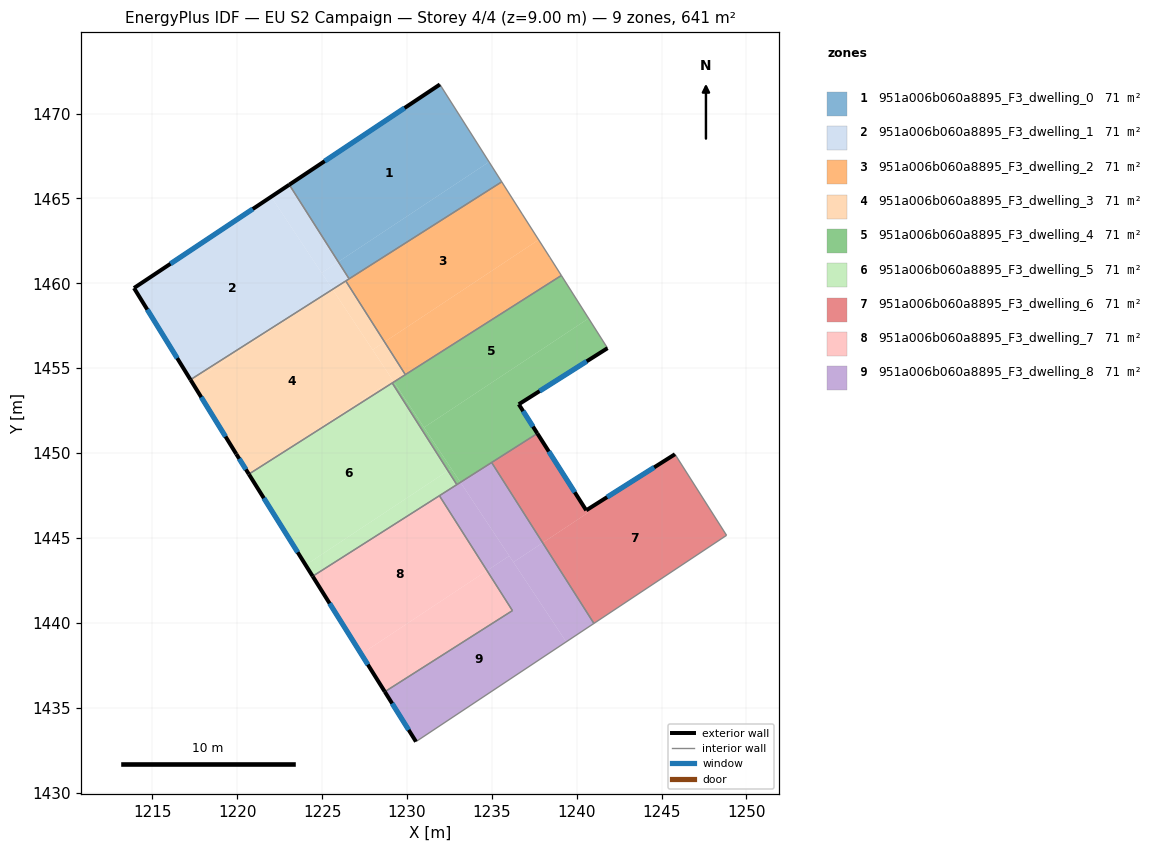
=== STOREY PLAN SPEC (per zone: floor XY polygon, exterior-wall plan segments, windows/doors) ===
zone 1: 951a006b060a8895_F3_dwelling_0  (71.2 m²)
  floor: (1231.94, 1471.72) (1234.84, 1467.16) (1225.95, 1461.27) (1223.07, 1465.81)
  floor: (1234.84, 1467.16) (1235.58, 1465.98) (1226.59, 1460.26) (1225.95, 1461.27)
  exterior wall: (1231.94, 1471.72) – (1223.07, 1465.81)  [10.7 m]
    window: (1229.86, 1470.33) – (1225.15, 1467.20)  [9.0 m²]
  interior walls: 3
zone 2: 951a006b060a8895_F3_dwelling_1  (71.2 m²)
  floor: (1222.00, 1465.10) (1225.61, 1459.65) (1225.35, 1459.48) (1217.25, 1454.32) (1213.92, 1459.72)
  floor: (1223.07, 1465.81) (1225.95, 1461.27) (1224.97, 1460.62) (1222.00, 1465.10)
  floor: (1225.95, 1461.27) (1226.59, 1460.26) (1225.61, 1459.65) (1224.97, 1460.62)
  exterior wall: (1223.07, 1465.81) – (1213.92, 1459.72)  [11.0 m]
    window: (1220.92, 1464.38) – (1216.07, 1461.15)  [9.3 m²]
  exterior wall: (1213.92, 1459.72) – (1217.24, 1454.32)  [6.3 m]
    window: (1214.70, 1458.45) – (1216.46, 1455.59)  [5.4 m²]
  interior walls: 3
zone 3: 951a006b060a8895_F3_dwelling_2  (71.2 m²)
  floor: (1236.79, 1464.08) (1237.76, 1462.57) (1228.68, 1456.55) (1226.40, 1460.14) (1235.58, 1465.98)
  floor: (1238.42, 1461.54) (1239.10, 1460.46) (1229.91, 1454.62) (1228.68, 1456.55) (1237.76, 1462.57)
  interior walls: 7
zone 4: 951a006b060a8895_F3_dwelling_3  (71.2 m²)
  floor: (1225.62, 1459.64) (1229.14, 1454.32) (1222.35, 1449.82) (1220.68, 1448.76) (1219.94, 1449.94) (1217.34, 1454.17) (1225.34, 1459.47)
  floor: (1225.34, 1459.47) (1217.34, 1454.17) (1217.25, 1454.32)
  floor: (1228.68, 1456.55) (1229.91, 1454.62) (1229.23, 1454.19) (1227.98, 1456.08)
  floor: (1226.40, 1460.14) (1228.68, 1456.55) (1227.98, 1456.08) (1225.62, 1459.64)
  floor: (1229.14, 1454.32) (1229.23, 1454.19) (1222.35, 1449.82)
  exterior wall: (1217.24, 1454.32) – (1219.94, 1449.94)  [5.1 m]
    window: (1217.88, 1453.29) – (1219.31, 1450.97)  [4.3 m²]
  exterior wall: (1219.94, 1449.94) – (1220.68, 1448.76)  [1.4 m]
    window: (1220.12, 1449.66) – (1220.51, 1449.04)  [1.2 m²]
  interior walls: 4
zone 5: 951a006b060a8895_F3_dwelling_4  (71.2 m²)
  floor: (1239.10, 1460.46) (1240.70, 1457.94) (1231.01, 1451.51) (1229.23, 1454.19)
  floor: (1240.70, 1457.94) (1241.82, 1456.18) (1236.59, 1452.88) (1237.68, 1451.16) (1233.15, 1448.28) (1231.01, 1451.51)
  floor: (1229.23, 1454.19) (1232.61, 1449.09) (1232.42, 1448.96) (1229.13, 1454.13)
  floor: (1232.61, 1449.09) (1233.15, 1448.28) (1232.94, 1448.14) (1232.42, 1448.96)
  exterior wall: (1236.59, 1452.88) – (1241.82, 1456.18)  [6.2 m]
    window: (1237.82, 1453.65) – (1240.59, 1455.40)  [5.2 m²]
  exterior wall: (1237.68, 1451.16) – (1236.59, 1452.88)  [2.0 m]
    window: (1237.43, 1451.56) – (1236.84, 1452.47)  [1.7 m²]
  interior walls: 6
zone 6: 951a006b060a8895_F3_dwelling_5  (71.2 m²)
  floor: (1232.42, 1448.96) (1232.94, 1448.14) (1224.44, 1442.74) (1224.03, 1443.40)
  floor: (1229.13, 1454.13) (1232.42, 1448.96) (1224.03, 1443.40) (1220.68, 1448.76)
  exterior wall: (1220.68, 1448.76) – (1224.44, 1442.74)  [7.1 m]
    window: (1221.57, 1447.35) – (1223.56, 1444.15)  [6.0 m²]
  interior walls: 4
zone 7: 951a006b060a8895_F3_dwelling_6  (71.2 m²)
  floor: (1245.81, 1449.90) (1248.83, 1445.15) (1241.02, 1439.96) (1238.00, 1444.71) (1240.66, 1446.48) (1240.56, 1446.63) (1245.79, 1449.93)
  floor: (1237.68, 1451.16) (1240.56, 1446.63) (1240.65, 1446.48) (1238.00, 1444.71) (1234.99, 1449.44)
  exterior wall: (1245.79, 1449.93) – (1240.56, 1446.63)  [6.2 m]
    window: (1244.56, 1449.16) – (1241.79, 1447.40)  [5.2 m²]
  exterior wall: (1240.56, 1446.63) – (1237.68, 1451.16)  [5.4 m]
    window: (1239.89, 1447.69) – (1238.36, 1450.09)  [4.5 m²]
  interior walls: 4
zone 8: 951a006b060a8895_F3_dwelling_7  (71.2 m²)
  floor: (1231.91, 1447.49) (1234.72, 1443.07) (1227.31, 1438.16) (1224.44, 1442.74)
  floor: (1234.72, 1443.07) (1236.21, 1440.72) (1228.70, 1435.94) (1227.31, 1438.16)
  exterior wall: (1224.44, 1442.74) – (1228.70, 1435.94)  [8.0 m]
    window: (1225.44, 1441.14) – (1227.70, 1437.54)  [6.8 m²]
  interior walls: 3
zone 9: 951a006b060a8895_F3_dwelling_8  (71.2 m²)
  floor: (1236.03, 1443.94) (1239.38, 1438.88) (1230.53, 1433.00) (1228.70, 1435.94) (1236.21, 1440.72) (1234.72, 1443.07)
  floor: (1233.15, 1448.28) (1236.03, 1443.94) (1234.72, 1443.07) (1231.91, 1447.49)
  floor: (1234.99, 1449.44) (1238.00, 1444.71) (1236.27, 1443.57) (1233.15, 1448.28)
  floor: (1238.00, 1444.71) (1241.02, 1439.96) (1239.38, 1438.88) (1236.27, 1443.57)
  exterior wall: (1228.70, 1435.94) – (1230.53, 1433.00)  [3.5 m]
    window: (1229.13, 1435.25) – (1230.10, 1433.69)  [2.9 m²]
  interior walls: 6

=== DERIVED (storey summary) ===
Building: EU S2 Campaign
Storey: 4 of 4  (floor level z = 9.00 m)
Storey gross floor area: 641.0 m²
Zones on this storey: 9
  - 951a006b060a8895_F3_dwelling_0: floor 71.2 m²; exterior wall 10.7 m (32.0 m²); 1 window(s) 9.0 m²; WWR 28.1%
  - 951a006b060a8895_F3_dwelling_1: floor 71.2 m²; exterior wall 17.3 m (52.0 m²); 2 window(s) 14.6 m²; WWR 28.1%
  - 951a006b060a8895_F3_dwelling_2: floor 71.2 m²
  - 951a006b060a8895_F3_dwelling_3: floor 71.2 m²; exterior wall 6.5 m (19.6 m²); 2 window(s) 5.5 m²; WWR 28.1%
  - 951a006b060a8895_F3_dwelling_4: floor 71.2 m²; exterior wall 8.2 m (24.7 m²); 2 window(s) 6.9 m²; WWR 28.1%
  - 951a006b060a8895_F3_dwelling_5: floor 71.2 m²; exterior wall 7.1 m (21.3 m²); 1 window(s) 6.0 m²; WWR 28.1%
  - 951a006b060a8895_F3_dwelling_6: floor 71.2 m²; exterior wall 11.6 m (34.7 m²); 2 window(s) 9.7 m²; WWR 28.1%
  - 951a006b060a8895_F3_dwelling_7: floor 71.2 m²; exterior wall 8.0 m (24.1 m²); 1 window(s) 6.8 m²; WWR 28.1%
  - 951a006b060a8895_F3_dwelling_8: floor 71.2 m²; exterior wall 3.5 m (10.4 m²); 1 window(s) 2.9 m²; WWR 28.1%
Zone adjacency (shared interzone walls):
  - 951a006b060a8895_F3_dwelling_0 ↔ 951a006b060a8895_F3_dwelling_1
  - 951a006b060a8895_F3_dwelling_0 ↔ 951a006b060a8895_F3_dwelling_2
  - 951a006b060a8895_F3_dwelling_1 ↔ 951a006b060a8895_F3_dwelling_2
  - 951a006b060a8895_F3_dwelling_1 ↔ 951a006b060a8895_F3_dwelling_3
  - 951a006b060a8895_F3_dwelling_2 ↔ 951a006b060a8895_F3_dwelling_3
  - 951a006b060a8895_F3_dwelling_2 ↔ 951a006b060a8895_F3_dwelling_4
  - 951a006b060a8895_F3_dwelling_3 ↔ 951a006b060a8895_F3_dwelling_4
  - 951a006b060a8895_F3_dwelling_3 ↔ 951a006b060a8895_F3_dwelling_5
  - 951a006b060a8895_F3_dwelling_4 ↔ 951a006b060a8895_F3_dwelling_5
  - 951a006b060a8895_F3_dwelling_4 ↔ 951a006b060a8895_F3_dwelling_6
  - 951a006b060a8895_F3_dwelling_4 ↔ 951a006b060a8895_F3_dwelling_8
  - 951a006b060a8895_F3_dwelling_5 ↔ 951a006b060a8895_F3_dwelling_7
  - 951a006b060a8895_F3_dwelling_5 ↔ 951a006b060a8895_F3_dwelling_8
  - 951a006b060a8895_F3_dwelling_6 ↔ 951a006b060a8895_F3_dwelling_8
  - 951a006b060a8895_F3_dwelling_7 ↔ 951a006b060a8895_F3_dwelling_8